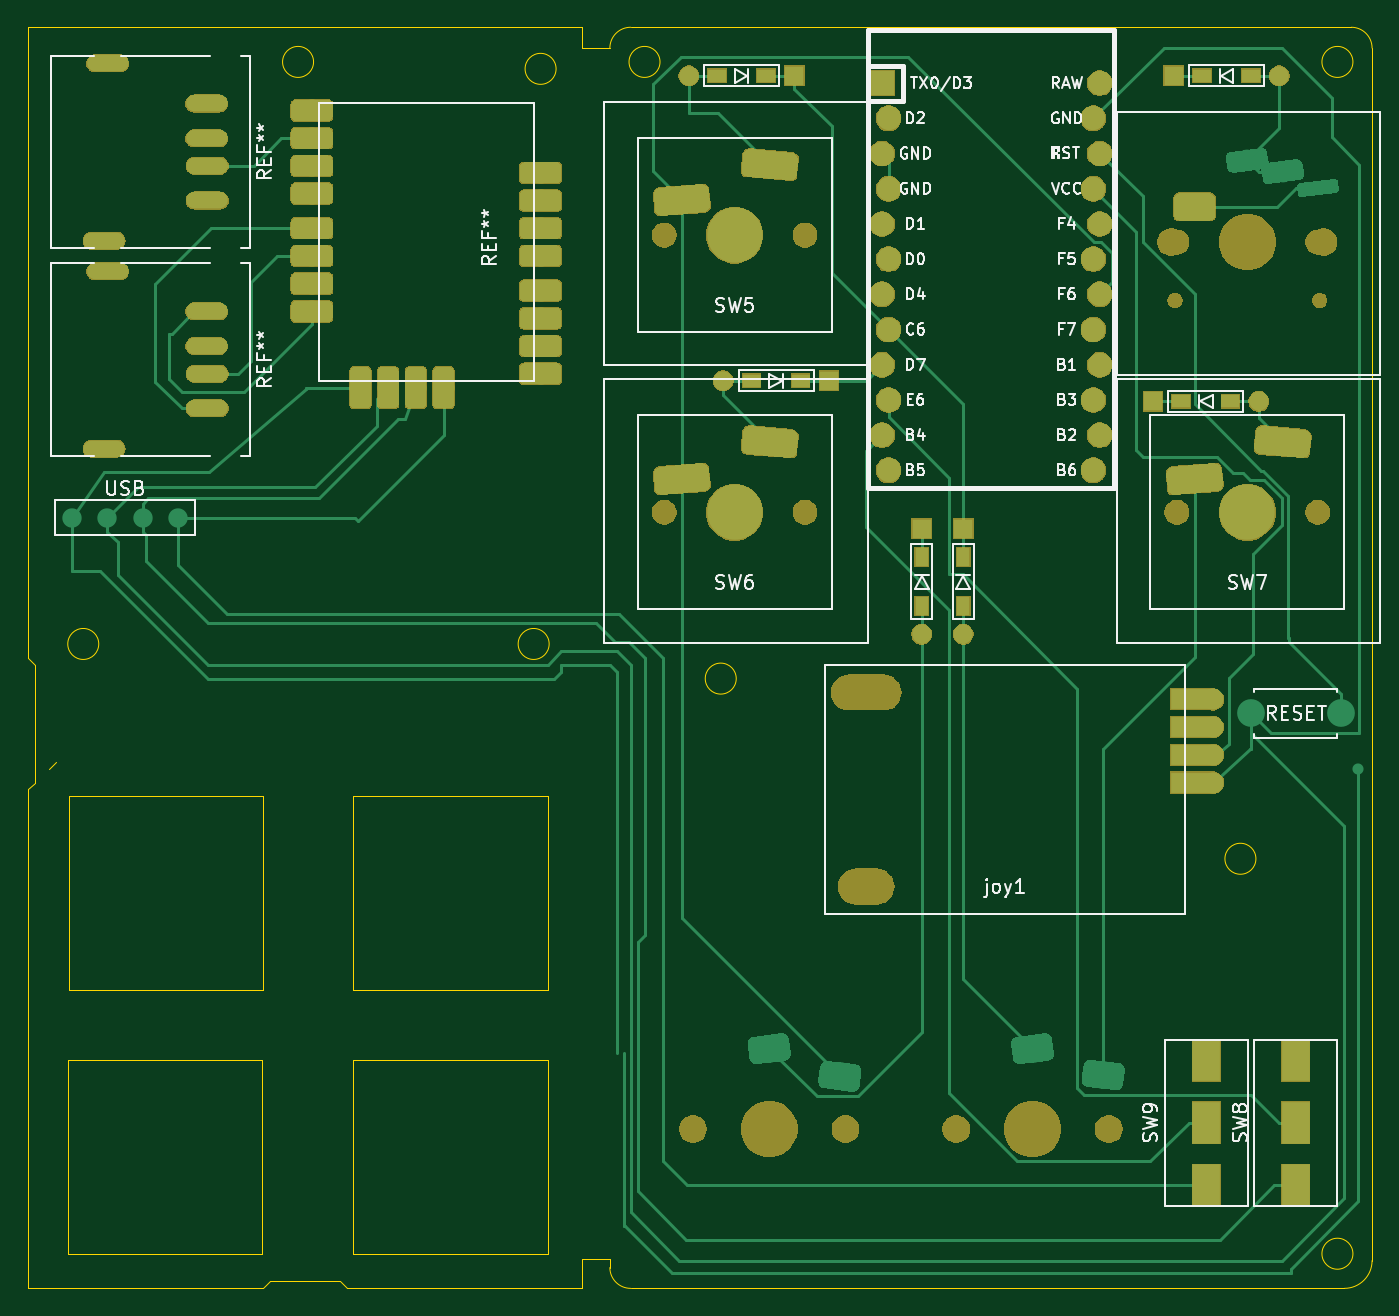
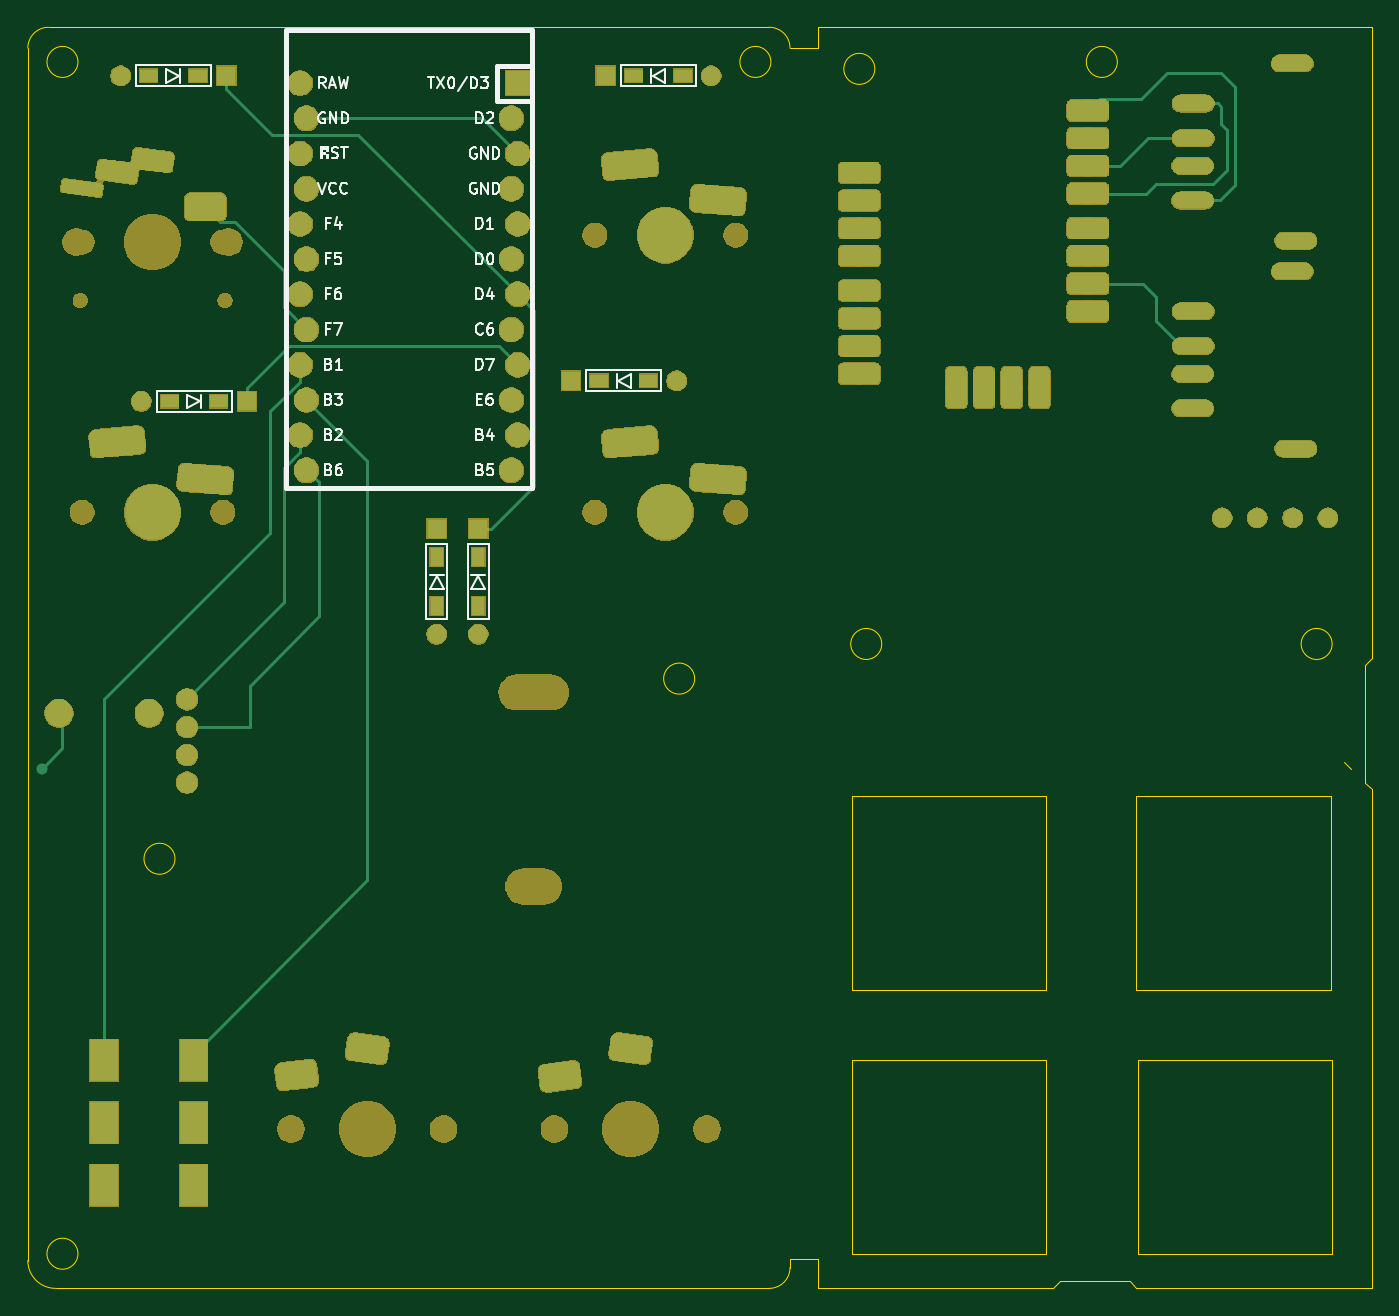
Circuit board: 9 layer files. Board 97.0 x 91.0 mm.
- bottom_copper: meishi-B_Cu.gbr (69778 bytes)
- bottom_mask: meishi-B_Mask.gbr (116775 bytes)
- paste: meishi-B_Paste.gbr (890 bytes)
- bottom_silk: meishi-B_SilkS.gbr (22373 bytes)
- outline: meishi-Edge_Cuts.gbr (3448 bytes)
- top_copper: meishi-F_Cu.gbr (78137 bytes)
- top_mask: meishi-F_Mask.gbr (101042 bytes)
- paste: meishi-F_Paste.gbr (1032 bytes)
- top_silk: meishi-F_SilkS.gbr (38908 bytes)

=== bottom_copper: meishi-B_Cu.gbr (69778 bytes, source omitted) ===
=== bottom_mask: meishi-B_Mask.gbr (116775 bytes, source omitted) ===
=== paste: meishi-B_Paste.gbr ===
G04 #@! TF.GenerationSoftware,KiCad,Pcbnew,(5.1.2)-2*
G04 #@! TF.CreationDate,2019-07-15T17:49:31+09:00*
G04 #@! TF.ProjectId,meishi,6d656973-6869-42e6-9b69-6361645f7063,rev?*
G04 #@! TF.SameCoordinates,Original*
G04 #@! TF.FileFunction,Paste,Bot*
G04 #@! TF.FilePolarity,Positive*
%FSLAX46Y46*%
G04 Gerber Fmt 4.6, Leading zero omitted, Abs format (unit mm)*
G04 Created by KiCad (PCBNEW (5.1.2)-2) date 2019-07-15 17:49:31*
%MOMM*%
%LPD*%
G04 APERTURE LIST*
%ADD10R,1.300000X0.950000*%
%ADD11R,0.950000X1.300000*%
G04 APERTURE END LIST*
D10*
X153275000Y-53000000D03*
X149725000Y-53000000D03*
D11*
X129500000Y-91275000D03*
X129500000Y-87725000D03*
X132500000Y-87725000D03*
X132500000Y-91275000D03*
D10*
X118275000Y-53000000D03*
X114725000Y-53000000D03*
X120775000Y-75000000D03*
X117225000Y-75000000D03*
X151775000Y-76500000D03*
X148225000Y-76500000D03*
M02*

=== bottom_silk: meishi-B_SilkS.gbr (22373 bytes, source omitted) ===
=== outline: meishi-Edge_Cuts.gbr ===
G04 #@! TF.GenerationSoftware,KiCad,Pcbnew,(5.1.2)-2*
G04 #@! TF.CreationDate,2019-07-15T17:49:32+09:00*
G04 #@! TF.ProjectId,meishi,6d656973-6869-42e6-9b69-6361645f7063,rev?*
G04 #@! TF.SameCoordinates,Original*
G04 #@! TF.FileFunction,Profile,NP*
%FSLAX46Y46*%
G04 Gerber Fmt 4.6, Leading zero omitted, Abs format (unit mm)*
G04 Created by KiCad (PCBNEW (5.1.2)-2) date 2019-07-15 17:49:32*
%MOMM*%
%LPD*%
G04 APERTURE LIST*
%ADD10C,0.050000*%
G04 APERTURE END LIST*
D10*
X105000000Y-51000000D02*
X107000000Y-51000000D01*
X105000000Y-49500000D02*
X105000000Y-51000000D01*
X85618034Y-52000000D02*
G75*
G03X85618034Y-52000000I-1118034J0D01*
G01*
X153618034Y-109500000D02*
G75*
G03X153618034Y-109500000I-1118034J0D01*
G01*
X116118034Y-96500000D02*
G75*
G03X116118034Y-96500000I-1118034J0D01*
G01*
X110618034Y-52000000D02*
G75*
G03X110618034Y-52000000I-1118034J0D01*
G01*
X103118034Y-52500000D02*
G75*
G03X103118034Y-52500000I-1118034J0D01*
G01*
X102618034Y-94000000D02*
G75*
G03X102618034Y-94000000I-1118034J0D01*
G01*
X70118034Y-94000000D02*
G75*
G03X70118034Y-94000000I-1118034J0D01*
G01*
X160618034Y-52000000D02*
G75*
G03X160618034Y-52000000I-1118034J0D01*
G01*
X82500000Y-140000000D02*
X87500000Y-140000000D01*
X88000000Y-140500000D02*
X87500000Y-140000000D01*
X82500000Y-140000000D02*
X82000000Y-140500000D01*
X65000000Y-104500000D02*
X65500000Y-104000000D01*
X65000000Y-104500000D02*
X65000000Y-140500000D01*
X65000000Y-95000000D02*
X65500000Y-95500000D01*
X105000000Y-139500000D02*
X105000000Y-140500000D01*
X105000000Y-138400000D02*
X105000000Y-139500000D01*
X66500000Y-103000000D02*
X67000000Y-102500000D01*
X65500000Y-95500000D02*
X65500000Y-104000000D01*
X81900000Y-138000000D02*
X67900000Y-138000000D01*
X67900000Y-124000000D02*
X81900000Y-124000000D01*
X67900000Y-138000000D02*
X67900000Y-124000000D01*
X81900000Y-124000000D02*
X81900000Y-138000000D01*
X82000000Y-119000000D02*
X68000000Y-119000000D01*
X68000000Y-105000000D02*
X82000000Y-105000000D01*
X68000000Y-119000000D02*
X68000000Y-105000000D01*
X82000000Y-105000000D02*
X82000000Y-119000000D01*
X107000000Y-138400000D02*
X107000000Y-139000000D01*
X105000000Y-138400000D02*
X107000000Y-138400000D01*
X88000000Y-140500000D02*
X105000000Y-140500000D01*
X88500000Y-138000000D02*
X88500000Y-124000000D01*
X102500000Y-138000000D02*
X88500000Y-138000000D01*
X102500000Y-124000000D02*
X102500000Y-138000000D01*
X88500000Y-124000000D02*
X102500000Y-124000000D01*
X88500000Y-119000000D02*
X88500000Y-105000000D01*
X102500000Y-119000000D02*
X88500000Y-119000000D01*
X102500000Y-105000000D02*
X102500000Y-119000000D01*
X88500000Y-105000000D02*
X102500000Y-105000000D01*
X108500000Y-140500000D02*
G75*
G02X107000000Y-139000000I0J1500000D01*
G01*
X162000000Y-138500000D02*
G75*
G02X160000000Y-140500000I-2000000J0D01*
G01*
X160500000Y-49500000D02*
G75*
G02X162000000Y-51000000I0J-1500000D01*
G01*
X107000000Y-51000000D02*
G75*
G02X108500000Y-49500000I1500000J0D01*
G01*
X65000000Y-140500000D02*
X82000000Y-140500000D01*
X65000000Y-49500000D02*
X65000000Y-95000000D01*
X105000000Y-49500000D02*
X65000000Y-49500000D01*
X160618034Y-138000000D02*
G75*
G03X160618034Y-138000000I-1118034J0D01*
G01*
X160000000Y-140500000D02*
X108500000Y-140500000D01*
X162000000Y-51000000D02*
X162000000Y-138500000D01*
X108500000Y-49500000D02*
X160500000Y-49500000D01*
M02*

=== top_copper: meishi-F_Cu.gbr (78137 bytes, source omitted) ===
=== top_mask: meishi-F_Mask.gbr (101042 bytes, source omitted) ===
=== paste: meishi-F_Paste.gbr ===
G04 #@! TF.GenerationSoftware,KiCad,Pcbnew,(5.1.2)-2*
G04 #@! TF.CreationDate,2019-07-15T17:49:31+09:00*
G04 #@! TF.ProjectId,meishi,6d656973-6869-42e6-9b69-6361645f7063,rev?*
G04 #@! TF.SameCoordinates,Original*
G04 #@! TF.FileFunction,Paste,Top*
G04 #@! TF.FilePolarity,Positive*
%FSLAX46Y46*%
G04 Gerber Fmt 4.6, Leading zero omitted, Abs format (unit mm)*
G04 Created by KiCad (PCBNEW (5.1.2)-2) date 2019-07-15 17:49:31*
%MOMM*%
%LPD*%
G04 APERTURE LIST*
%ADD10R,3.000000X1.500000*%
%ADD11R,1.300000X0.950000*%
%ADD12R,0.950000X1.300000*%
G04 APERTURE END LIST*
D10*
X149000000Y-104000000D03*
X149000000Y-102000000D03*
X149000000Y-100000000D03*
X149000000Y-98000000D03*
D11*
X149725000Y-53000000D03*
X153275000Y-53000000D03*
D12*
X129500000Y-87725000D03*
X129500000Y-91275000D03*
X132500000Y-91275000D03*
X132500000Y-87725000D03*
D11*
X114725000Y-53000000D03*
X118275000Y-53000000D03*
X117225000Y-75000000D03*
X120775000Y-75000000D03*
X148225000Y-76500000D03*
X151775000Y-76500000D03*
M02*

=== top_silk: meishi-F_SilkS.gbr (38908 bytes, source omitted) ===
